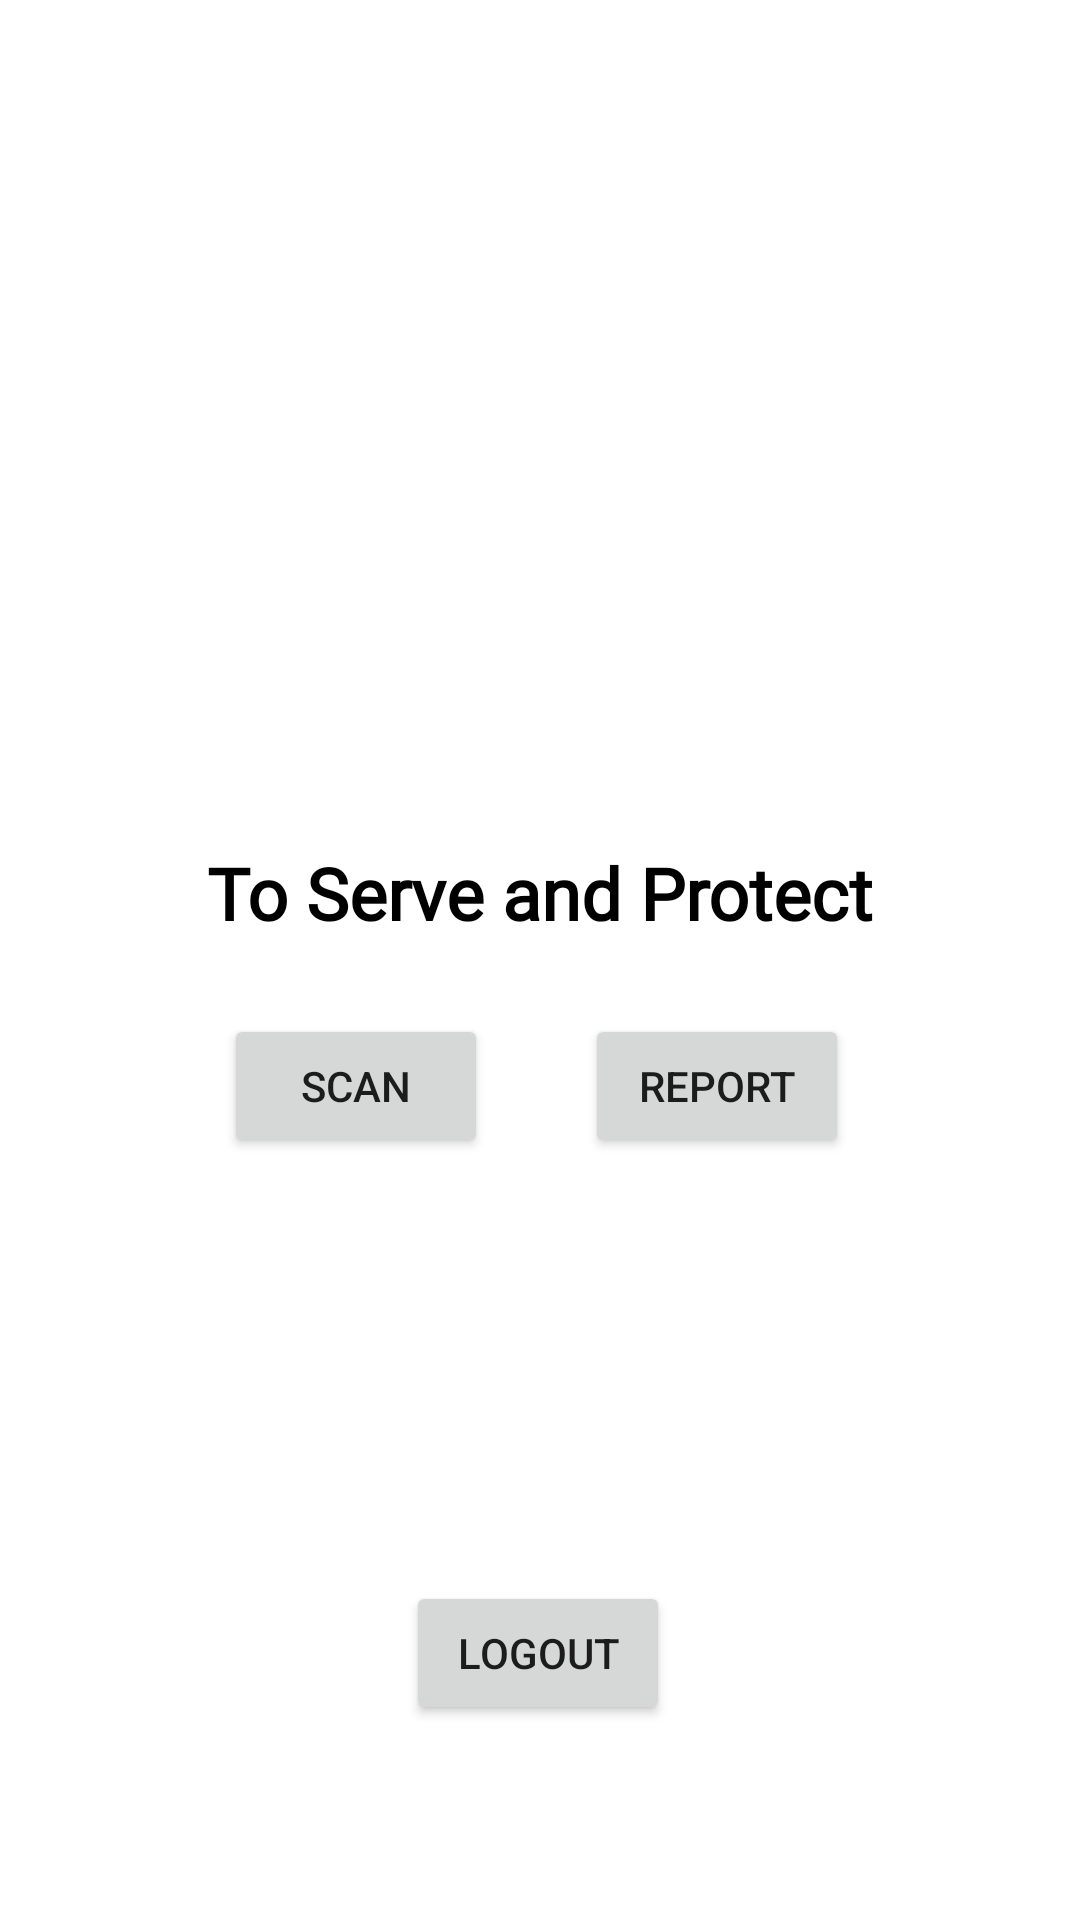

Write the Android layout XML for this screen, with the resource values it uses.
<!-- AndroidManifest.xml: application theme Theme.PNPQrSystem -->
<!-- res/layout/activity_main.xml -->
<?xml version="1.0" encoding="utf-8"?>
<androidx.constraintlayout.widget.ConstraintLayout xmlns:android="http://schemas.android.com/apk/res/android"
    xmlns:app="http://schemas.android.com/apk/res-auto"
    xmlns:tools="http://schemas.android.com/tools"
    android:layout_width="match_parent"
    android:layout_height="match_parent"
    tools:context=".MainActivity">

    <TextView
        android:id="@+id/textView"
        android:layout_width="262dp"
        android:layout_height="39dp"
        android:fontFamily="@font/adamina"
        android:text="To Serve and Protect"
        android:textAlignment="center"
        android:textColor="@color/black"
        android:textSize="24sp"
        android:textStyle="bold"
        app:layout_constraintBottom_toBottomOf="parent"
        app:layout_constraintEnd_toEndOf="parent"
        app:layout_constraintHorizontal_bias="0.496"
        app:layout_constraintStart_toStartOf="parent"
        app:layout_constraintTop_toTopOf="parent"
        app:layout_constraintVertical_bias="0.468" />

    <TextView
        android:id="@+id/textViewBldg"
        android:layout_width="wrap_content"
        android:layout_height="39dp"
        android:fontFamily="@font/adamina"
        android:textAlignment="center"
        android:textColor="@color/black"
        android:textSize="24sp"
        android:textStyle="bold"
        app:layout_constraintBottom_toBottomOf="parent"
        app:layout_constraintEnd_toEndOf="parent"
        app:layout_constraintHorizontal_bias="0.51"
        app:layout_constraintStart_toStartOf="parent"
        app:layout_constraintTop_toTopOf="parent"
        app:layout_constraintVertical_bias="0.718" />

    <Button
        android:id="@+id/scanBtn"
        android:layout_width="wrap_content"
        android:layout_height="wrap_content"
        android:onClick="scan"
        android:text="SCAN"
        app:layout_constraintBottom_toBottomOf="parent"
        app:layout_constraintEnd_toEndOf="parent"
        app:layout_constraintHorizontal_bias="0.275"
        app:layout_constraintStart_toStartOf="parent"
        app:layout_constraintTop_toTopOf="parent"
        app:layout_constraintVertical_bias="0.571" />

    <Button
        android:id="@+id/reportBtn"
        android:layout_width="wrap_content"
        android:layout_height="wrap_content"
        android:onClick="report"
        android:text="REPORT"
        app:layout_constraintBottom_toBottomOf="parent"
        app:layout_constraintEnd_toEndOf="parent"
        app:layout_constraintHorizontal_bias="0.717"
        app:layout_constraintStart_toStartOf="parent"
        app:layout_constraintTop_toTopOf="parent"
        app:layout_constraintVertical_bias="0.571" />

    <ImageView
        android:id="@+id/imageView"
        android:layout_width="258dp"
        android:layout_height="194dp"
        app:layout_constraintBottom_toBottomOf="parent"
        app:layout_constraintEnd_toEndOf="parent"
        app:layout_constraintHorizontal_bias="0.496"
        app:layout_constraintStart_toStartOf="parent"
        app:layout_constraintTop_toTopOf="parent"
        app:layout_constraintVertical_bias="0.121"
        android:src="@drawable/pnp_logo" />

    <Button
        android:id="@+id/button3"
        android:layout_width="wrap_content"
        android:layout_height="wrap_content"
        android:onClick="logout"
        android:text="LOGOUT"
        app:layout_constraintBottom_toBottomOf="parent"
        app:layout_constraintEnd_toEndOf="parent"
        app:layout_constraintHorizontal_bias="0.498"
        app:layout_constraintStart_toStartOf="parent"
        app:layout_constraintTop_toTopOf="parent"
        app:layout_constraintVertical_bias="0.89" />

</androidx.constraintlayout.widget.ConstraintLayout>
<!-- resources referenced by this layout -->
<resources>
  <style name="Theme.PNPQrSystem" parent="Theme.MaterialComponents.DayNight.DarkActionBar">
          
          <item name="colorPrimary">@color/purple_500</item>
          <item name="colorPrimaryVariant">@color/purple_700</item>
          <item name="colorOnPrimary">@color/white</item>
          
          <item name="colorSecondary">@color/teal_200</item>
          <item name="colorSecondaryVariant">@color/teal_700</item>
          <item name="colorOnSecondary">@color/black</item>
          
          <item name="android:statusBarColor" tools:targetApi="l">?attr/colorPrimaryVariant</item>
          
      </style>
  <!-- not gathered from this repository: default colours our renderer supplied (Android Studio template values) -->
  <color name="purple_500">#FF6200EE</color>
  <color name="purple_700">#FF3700B3</color>
  <color name="teal_200">#FF03DAC5</color>
  <color name="teal_700">#FF018786</color>
  <color name="black">#FF000000</color>
  <color name="white">#FFFFFFFF</color>
</resources>
